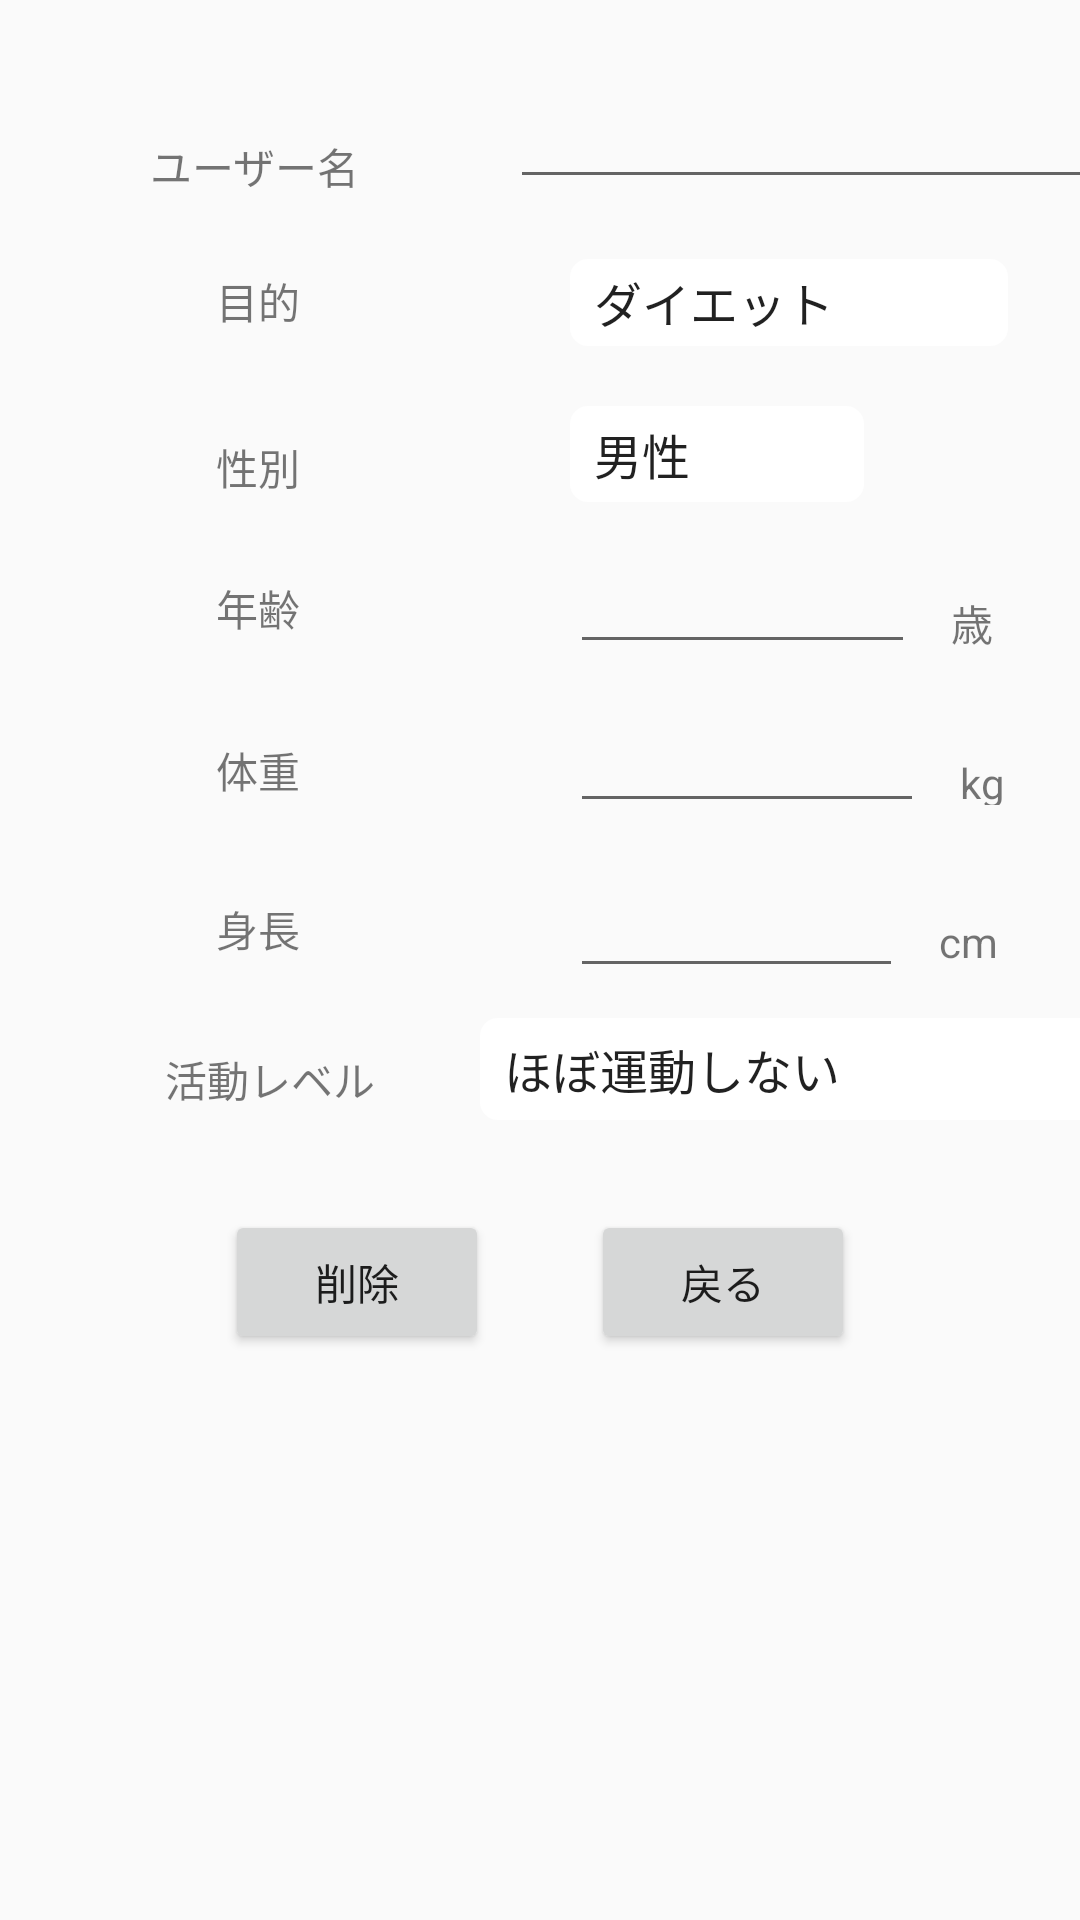

Android layout source for this screen:
<!-- AndroidManifest.xml: application theme AppTheme -->
<!-- res/layout/activity_delete.xml -->
<?xml version="1.0" encoding="utf-8"?>

<androidx.constraintlayout.widget.ConstraintLayout xmlns:android="http://schemas.android.com/apk/res/android"
    xmlns:app="http://schemas.android.com/apk/res-auto"
    xmlns:tools="http://schemas.android.com/tools"
    android:layout_width="match_parent"
    android:layout_height="match_parent"
    tools:context=".MainActivity">

    <TextView
        android:id="@+id/userid"
        android:layout_width="wrap_content"
        android:layout_height="wrap_content"
        android:layout_marginTop="20dp"
        android:layout_marginEnd="50dp"
        android:layout_marginRight="50dp"
        android:text="ユーザー名"
        app:layout_constraintEnd_toStartOf="@+id/useridForm"
        app:layout_constraintTop_toTopOf="@+id/useridForm" />

    <EditText
        android:id="@+id/useridForm"
        android:layout_width="wrap_content"
        android:layout_height="wrap_content"
        android:layout_marginStart="170dp"
        android:layout_marginLeft="170dp"
        android:layout_marginTop="25dp"
        android:ems="10"
        android:inputType="textPersonName"
        android:text=""
        app:layout_constraintStart_toStartOf="parent"
        app:layout_constraintTop_toTopOf="parent" />

    <TextView
        android:id="@+id/purpose"
        android:layout_width="wrap_content"
        android:layout_height="wrap_content"
        android:layout_marginEnd="90dp"
        android:layout_marginRight="90dp"
        android:layout_marginBottom="31dp"
        android:text="目的"
        app:layout_constraintBottom_toTopOf="@+id/sex"
        app:layout_constraintEnd_toStartOf="@+id/spinnerPurpose"
        app:layout_constraintTop_toTopOf="@+id/spinnerPurpose" />

    <Spinner
        android:id="@+id/spinnerPurpose"
        android:layout_width="146dp"
        android:layout_height="29dp"
        android:layout_marginStart="190dp"
        android:layout_marginLeft="190dp"
        android:layout_marginTop="20dp"
        android:background="@drawable/grid_border"
        android:entries="@array/list"
        app:layout_constraintStart_toStartOf="parent"
        app:layout_constraintTop_toBottomOf="@+id/useridForm" />

    <TextView
        android:id="@+id/sex"
        android:layout_width="wrap_content"
        android:layout_height="wrap_content"
        android:layout_marginTop="10dp"
        android:layout_marginEnd="90dp"
        android:layout_marginRight="90dp"
        android:text="性別"
        app:layout_constraintEnd_toStartOf="@+id/spinnerSex"
        app:layout_constraintTop_toTopOf="@+id/spinnerSex" />

    <Spinner
        android:id="@+id/spinnerSex"
        android:layout_width="98dp"
        android:layout_height="32dp"
        android:layout_marginStart="190dp"
        android:layout_marginLeft="190dp"
        android:layout_marginTop="20dp"
        android:background="@drawable/grid_border"
        android:entries="@array/list1"
        app:layout_constraintStart_toStartOf="parent"
        app:layout_constraintTop_toBottomOf="@+id/spinnerPurpose" />

    <TextView
        android:id="@+id/age"
        android:layout_width="wrap_content"
        android:layout_height="wrap_content"
        android:layout_marginTop="15dp"
        android:layout_marginEnd="90dp"
        android:layout_marginRight="90dp"
        android:text="年齢"
        app:layout_constraintEnd_toStartOf="@+id/ageForm"
        app:layout_constraintTop_toTopOf="@+id/ageForm" />

    <EditText
        android:id="@+id/ageForm"
        android:layout_width="115dp"
        android:layout_height="44dp"
        android:layout_marginStart="190dp"
        android:layout_marginLeft="190dp"
        android:layout_marginTop="10dp"
        android:ems="10"
        android:inputType="textPersonName"
        app:layout_constraintStart_toStartOf="parent"
        app:layout_constraintTop_toBottomOf="@+id/spinnerSex" />

    <TextView
        android:id="@+id/歳"
        android:layout_width="wrap_content"
        android:layout_height="wrap_content"
        android:layout_marginStart="12dp"
        android:layout_marginLeft="12dp"
        android:layout_marginTop="30dp"
        android:text="歳"
        app:layout_constraintStart_toEndOf="@+id/ageForm"
        app:layout_constraintTop_toBottomOf="@+id/spinnerSex" />

    <TextView
        android:id="@+id/weight"
        android:layout_width="wrap_content"
        android:layout_height="wrap_content"
        android:layout_marginTop="15dp"
        android:layout_marginEnd="90dp"
        android:layout_marginRight="90dp"
        android:text="体重"
        app:layout_constraintEnd_toStartOf="@+id/weightForm"
        app:layout_constraintTop_toTopOf="@+id/weightForm" />

    <EditText
        android:id="@+id/weightForm"
        android:layout_width="118dp"
        android:layout_height="43dp"
        android:layout_marginStart="190dp"
        android:layout_marginLeft="190dp"
        android:layout_marginTop="10dp"
        android:ems="10"
        android:inputType="textPersonName"
        app:layout_constraintStart_toStartOf="parent"
        app:layout_constraintTop_toBottomOf="@+id/ageForm" />

    <TextView
        android:id="@+id/kg"
        android:layout_width="26dp"
        android:layout_height="17dp"
        android:layout_marginStart="12dp"
        android:layout_marginLeft="12dp"
        android:layout_marginTop="30dp"
        android:text="kg"
        app:layout_constraintStart_toEndOf="@+id/weightForm"
        app:layout_constraintTop_toBottomOf="@+id/ageForm" />

    <TextView
        android:id="@+id/活動レベル"
        android:layout_width="wrap_content"
        android:layout_height="wrap_content"
        android:layout_marginTop="10dp"
        android:layout_marginEnd="35dp"
        android:layout_marginRight="35dp"
        android:text="活動レベル"
        app:layout_constraintEnd_toStartOf="@+id/活動レベルForm"
        app:layout_constraintTop_toTopOf="@+id/活動レベルForm" />

    <Spinner
        android:id="@+id/活動レベルForm"
        android:layout_width="212dp"
        android:layout_height="34dp"
        android:layout_marginStart="160dp"
        android:layout_marginLeft="160dp"
        android:layout_marginTop="10dp"
        android:background="@drawable/grid_border"
        android:entries="@array/list2"
        app:layout_constraintStart_toStartOf="parent"
        app:layout_constraintTop_toBottomOf="@+id/heightForm" />

    <TextView
        android:id="@+id/height"
        android:layout_width="wrap_content"
        android:layout_height="wrap_content"
        android:layout_marginTop="15dp"
        android:layout_marginEnd="90dp"
        android:layout_marginRight="90dp"
        android:text="身長"
        app:layout_constraintEnd_toStartOf="@+id/heightForm"
        app:layout_constraintTop_toTopOf="@+id/heightForm" />

    <EditText
        android:id="@+id/heightForm"
        android:layout_width="111dp"
        android:layout_height="45dp"
        android:layout_marginStart="190dp"
        android:layout_marginLeft="190dp"
        android:layout_marginTop="10dp"
        android:ems="10"
        android:inputType="textPersonName"
        app:layout_constraintStart_toStartOf="parent"
        app:layout_constraintTop_toBottomOf="@+id/weightForm" />

    <TextView
        android:id="@+id/cm"
        android:layout_width="wrap_content"
        android:layout_height="wrap_content"
        android:layout_marginStart="12dp"
        android:layout_marginLeft="12dp"
        android:layout_marginTop="30dp"
        android:text="cm"
        app:layout_constraintStart_toEndOf="@+id/heightForm"
        app:layout_constraintTop_toBottomOf="@+id/weightForm" />

    <Button
        android:id="@+id/deleteButton"
        android:layout_width="wrap_content"
        android:layout_height="wrap_content"
        android:layout_marginStart="75dp"
        android:layout_marginLeft="75dp"
        android:layout_marginTop="30dp"
        android:layout_marginBottom="30dp"
        android:onClick="onClickButton"
        android:text="削除"
        app:layout_constraintBottom_toTopOf="@+id/oneDayNeedEiyou"
        app:layout_constraintStart_toStartOf="parent"
        app:layout_constraintTop_toBottomOf="@+id/活動レベルForm" />

    <Button
        android:id="@+id/deleteStopButton"
        android:layout_width="wrap_content"
        android:layout_height="wrap_content"
        android:layout_marginTop="30dp"
        android:layout_marginEnd="75dp"
        android:layout_marginRight="75dp"
        android:text="戻る"
        app:layout_constraintEnd_toEndOf="parent"
        app:layout_constraintTop_toBottomOf="@+id/活動レベルForm" />

</androidx.constraintlayout.widget.ConstraintLayout>
<!-- resources referenced by this layout -->
<resources>
  <string-array name="list">
          <item>ダイエット</item>&gt;
          <item>デブエット</item>&gt;
      </string-array>
      &gt;
  <string-array name="list1">
          <item>男性</item>&gt;
          <item>女性</item>&gt;
      </string-array>
      &gt;
  <string-array name="list2">
          <item>ほぼ運動しない</item>&gt;
          <item>軽い運動をしている</item>&gt;
          <item>中程度の運動をしている</item>&gt;
          <item>激しい運動をしている</item>&gt;
          <item>非常に激しい運動をしている</item>&gt;
      </string-array>
      &gt;
  strings.xml
  <!-- drawable grid_border (drawable) -->
  <?xml version="1.0" encoding="utf-8"?>
  
  
  <shape xmlns:android="http://schemas.android.com/apk/res/android"
      android:shape="rectangle">
  
      <solid android:color="#FFFFFF" />
  
      <corners android:radius="6dp" />
  
  
  
  </shape>
  <style name="AppTheme" parent="Theme.AppCompat.Light.NoActionBar">
          
          <item name="colorPrimary">@color/colorPrimary</item>
          <item name="colorPrimaryDark">@color/colorPrimaryDark</item>
          <item name="colorAccent">@color/colorAccent</item>
  
      </style>
  <color name="colorPrimary">#6b8e23</color>
  <color name="colorPrimaryDark">#f5f5f5</color>
  <color name="colorAccent">#004400</color>
</resources>
